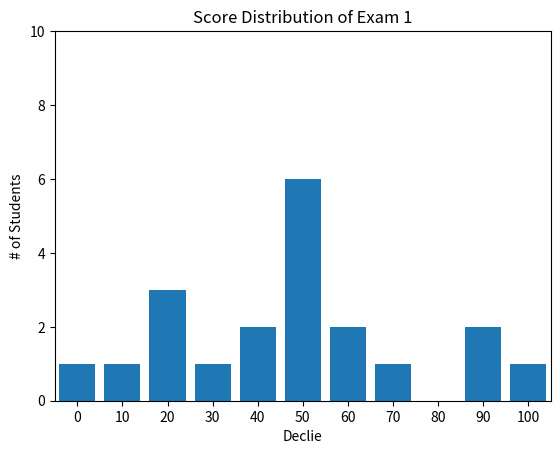

Generate this figure with matplotlib:
#!/usr/bin/env python3
# -*- coding: utf-8 -*-
"""
Created on : 2018/11/02 07:58:42 JST.
Last Change: 2018/11/02 10:13:25 JST.

[redacted]
"""
from collections import Counter
import matplotlib.pyplot as plt
import numpy as np


NUM = 20
GRADES = np.random.randint(low=0, high=101, size=NUM)
decile = lambda grade: (grade // 10) * 10  # //は割り算の商を返す
temp = [decile(grade) for grade in GRADES]
grades_counter = Counter(temp)


def histogram(counter_data):
    """ 1D histogram """
    fig = plt.figure()
    ax = fig.add_subplot(111)
    ax.bar([x for x in counter_data.keys()],
           counter_data.values(), 8)  # 棒の幅を8にする
    ax.set_xlim([-5, 105])
    ax.set_ylim([0, 10])
    ax.set_xticks([10 * i for i in range(11)])  # x軸のラベル0, 10, ..., 100
    ax.set_xlabel('Declie')
    ax.set_ylabel('# of Students')
    ax.set_title('Score Distribution of Exam 1')
    plt.show()


if __name__ == '__main__':
    histogram(counter_data=grades_counter)
